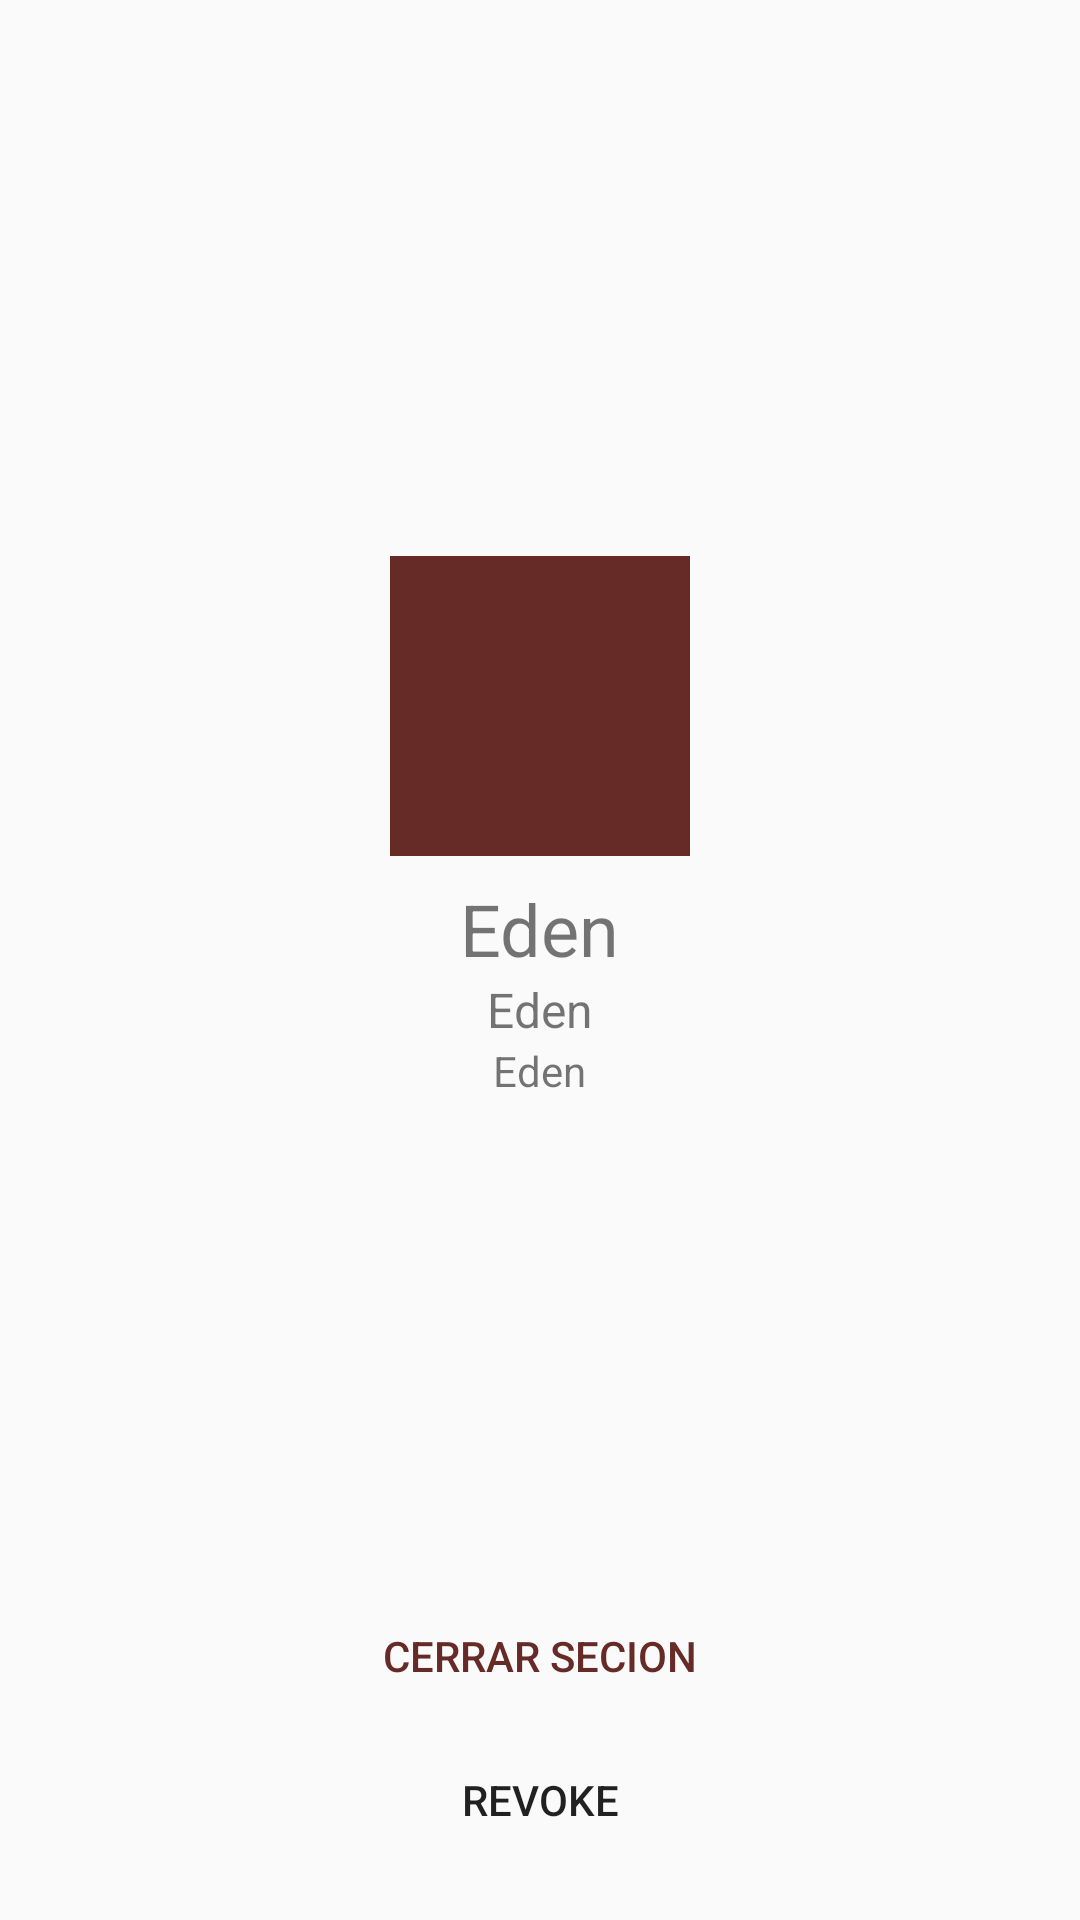

Reconstruct the res/layout file that produces this screen, plus the resources it refers to.
<!-- AndroidManifest.xml: application theme AppTheme -->
<!-- res/layout/activity_login.xml -->
<?xml version="1.0" encoding="utf-8"?>
<LinearLayout xmlns:android="http://schemas.android.com/apk/res/android"
    xmlns:app="http://schemas.android.com/apk/res-auto"
    xmlns:tools="http://schemas.android.com/tools"
    android:layout_width="match_parent"
    android:layout_height="match_parent"
    android:orientation="vertical"
    android:paddingBottom="@dimen/activity_vertical_margin"
    android:paddingLeft="@dimen/activity_horizontal_margin"
    android:paddingRight="@dimen/activity_horizontal_margin"
    android:paddingTop="@dimen/activity_vertical_margin"
    tools:context=".LoginActivity">

    <LinearLayout
        android:layout_width="match_parent"
        android:layout_height="0dp"
        android:layout_weight="1"
        android:gravity="center"
        android:orientation="vertical">

        <ImageView
            android:id="@+id/photoImageView"
            android:layout_width="100dp"
            android:layout_height="100dp"
            android:layout_margin="8dp"
            android:background="@color/colorAccent" />

        <TextView
            android:id="@+id/nameTextView"
            android:layout_width="wrap_content"
            android:layout_height="wrap_content"
            android:text="@string/app_name"
            android:textSize="24sp" />

        <TextView
            android:id="@+id/emailTextView"
            android:layout_width="wrap_content"
            android:layout_height="wrap_content"
            android:text="@string/app_name"
            android:textSize="16sp" />

        <TextView
            android:id="@+id/idTextView"
            android:layout_width="wrap_content"
            android:layout_height="wrap_content"
            android:text="@string/app_name"
            android:textSize="14sp" />

    </LinearLayout>

    <Button
        android:layout_width="match_parent"
        android:layout_height="wrap_content"
        android:text="@string/cerrar_secion"
        style="@style/Widget.AppCompat.Button.Borderless.Colored"
        android:onClick="logOut"
        />

    <Button
        android:layout_width="match_parent"
        android:layout_height="wrap_content"
        android:text="@string/revoke"
        style="@style/Widget.AppCompat.Button.Borderless"
        android:onClick="revoke"
         />

</LinearLayout>
<!-- resources referenced by this layout -->
<resources>
  <color name="colorAccent">#662b26</color>
  <dimen name="activity_horizontal_margin">16dp</dimen>"
  <dimen name="activity_vertical_margin">16dp</dimen>
  <string name="app_name">Eden</string>
  <string name="cerrar_secion">Cerrar Secion</string>
  <string name="revoke">Revoke</string>
  <style name="AppTheme" parent="Theme.AppCompat.Light">
          
          <item name="colorPrimary">@color/colorPrimary</item>
          <item name="colorPrimaryDark">@color/colorPrimaryDark</item>
          <item name="colorAccent">@color/colorAccent</item>
      </style>
  <color name="colorPrimary">#ffc107</color>
  <color name="colorPrimaryDark">#ababab</color>
</resources>
